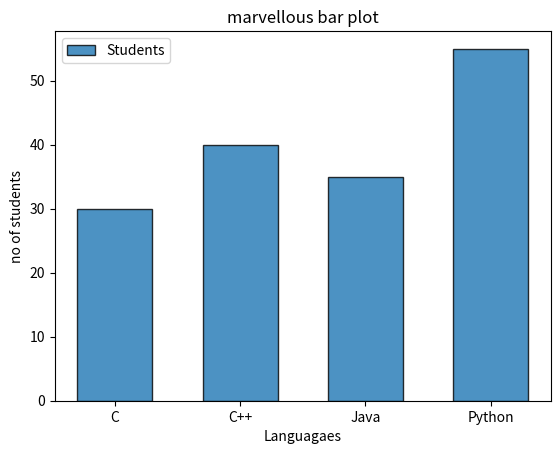

Recreate this plot in Python.
import matplotlib.pyplot as plt

def main():
    language = ["C","C++","Java","Python"]
    students = [30,40,35,55]

    plt.bar(

        language,                   #values of x axis
        students,                   #values of Y axis
        width=0.6,                  #width of bars
        edgecolor = "black"  ,       #border color of bar
        linewidth = 1 ,             # width of bar border
        alpha = 0.8,                #transparcny 0.0  to 1.0
        label = "Students"          #legend text


    )
    plt.title("marvellous bar plot")
    plt.xlabel("Languagaes")
    plt.ylabel("no of students")
    plt.legend()
    plt.show()


if __name__ == "__main__":
    main()
